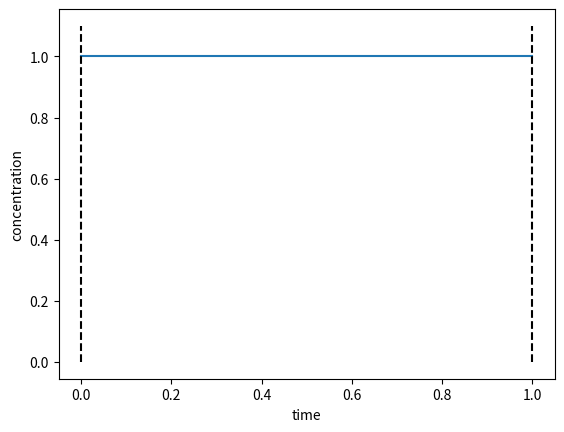
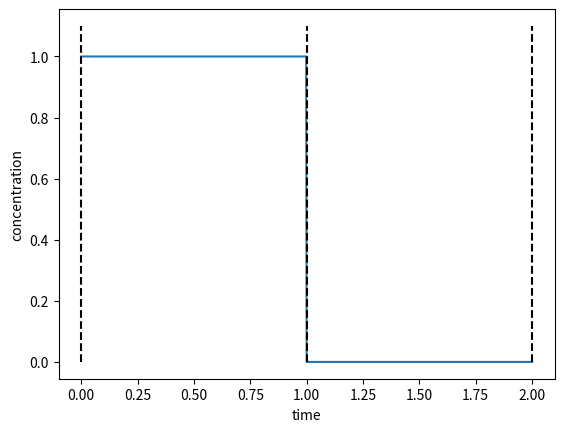
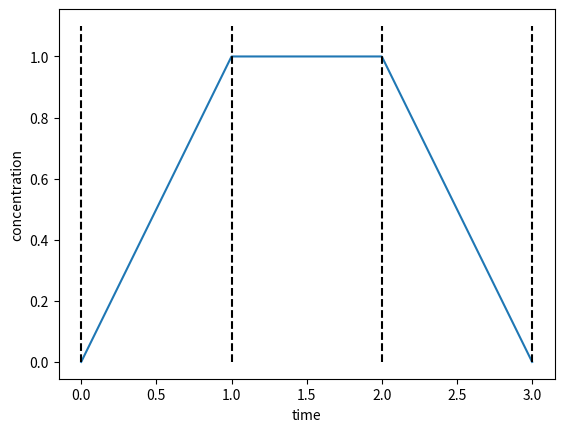
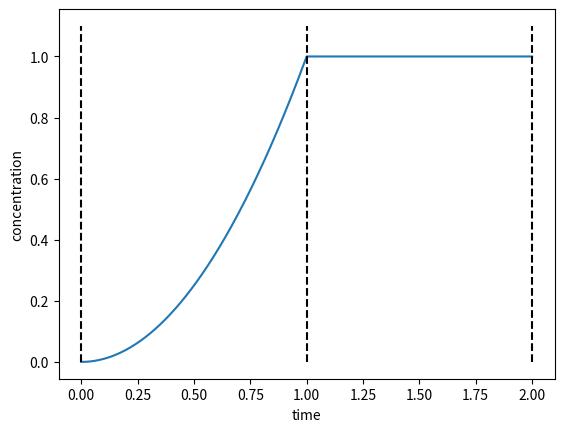
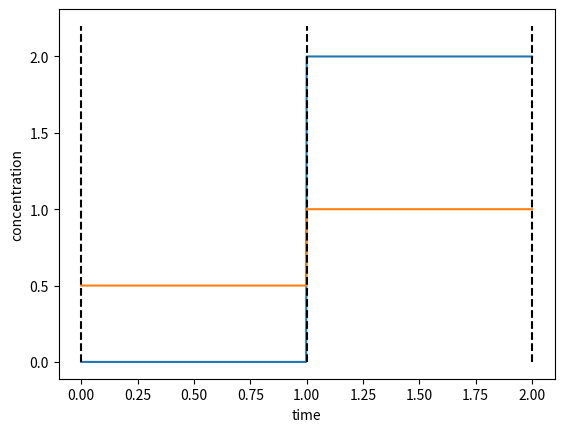

The matplotlib source for these figures, in order:
import numpy as np
import scipy.interpolate
import matplotlib.pyplot as plt


def plot_sections(section_times, coeffs, file_name, n_comp=1):
    """Function for plotting section times demo

    Parameters
    ----------
    section_times : ndarray, shape (m+1,)
        Polynomial breakpoints for piecewise polynomials.
    coeffs : ndarray, shape (k, m, …)
        Polynomial coefficients, order k and m intervals.
    file_name : string
        name for saving figure.
    """
    n_sec = int(len(coeffs)/n_comp)
    time = np.linspace(section_times[0], section_times[-1], 1001)

    plt.figure()

    y_max = 0
    for n in range(n_comp):
        start = n * n_sec
        end = (n + 1) * n_sec
        sections = scipy.interpolate.PPoly(coeffs[start:end], section_times)
        plt.plot(time, sections(time))

        y_max = max(y_max, max(sections(time)))

    sections_center = []
    for i in range(len(section_times)-1):
        sections_center.append((section_times[i] + section_times[i+1])/2)


    plt.vlines(section_times, 0, 1.1*y_max, 'k', '--')

    plt.ylabel('concentration')
    plt.xlabel('time')

    plt.show()

    if file_name is not None:
        plt.savefig(file_name)



if __name__ == '__main__':
    plt.close('all')
    section_times = [0, 1]
    coeffs = [[1]]
    file_name = './const.png'
    plot_sections(section_times, coeffs, file_name)

    section_times = [0, 1, 2]
    coeffs = [[1, 0]]
    file_name = './step.png'
    plot_sections(section_times, coeffs, file_name)

    section_times = [0, 1, 2, 3]
    coeffs = [[1, 0,-1],
              [0, 1, 1]]
    file_name = './gradient.png'
    plot_sections(section_times, coeffs, file_name)

    section_times = [0, 1, 2]
    coeffs = [[1, 0],
              [0, 0],
              [0, 1]]
    file_name = './quad.png'
    plot_sections(section_times, coeffs, file_name)

    section_times = [0, 1, 2]
    coeffs = [[0, 2],
              [0.5, 1]]
    file_name = './2_comp.png'
    plot_sections(section_times, coeffs, file_name, n_comp=2)
